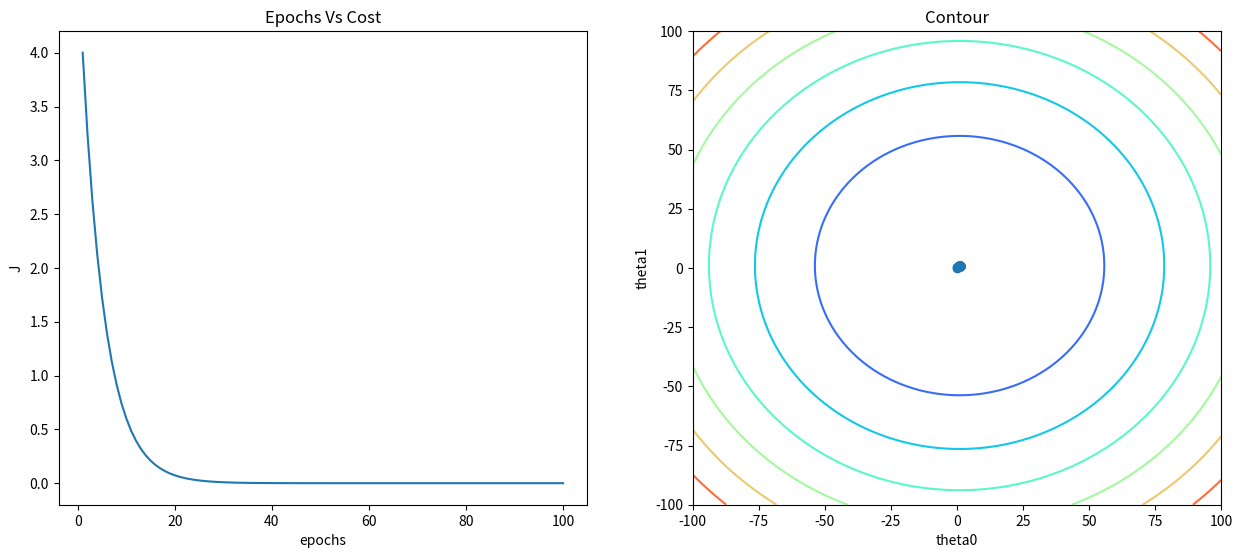

Reproduce this figure in Python.
import numpy as np
import matplotlib.pyplot as plt

def init_weight(shape):
    theta = np.array(np.zeros(shape))
    return theta

def standardization(X):
    mean_x = np.array([np.mean(X)])
    std_x = np.array([np.std(X)])
    X_sd = (X - mean_x) / std_x
    return X_sd

def linear_model(X, theta):
    xw = np.dot(X, theta)
    return xw

def cost_function(n, Y_pred, Y):
    error = Y_pred - Y
    cost = (1/2*n) * np.dot(error.T, error)
    return cost

def update_weight(n, old_weight, X, y_pred, Y, lr=0.1):
    error = y_pred - Y
    new_weight = old_weight - ( (lr/n) * (np.dot(X.T, error)))
    return new_weight

def gradient_descent(n, X, Y, theta, epochs):
    cost_list = []
    theta_list = []
    prediction_list = []

    cost_list.append(1e10) # init cost
    for _ in range(epochs):
        y_pred = linear_model(X, theta)
        prediction_list.append(y_pred)

        cost = cost_function(n, y_pred, Y)
        cost_list.append(cost)

        theta = update_weight(n, theta, X, y_pred, Y)
        theta_list.append(theta)

    cost_list.pop(0)
    return prediction_list, cost_list, theta_list

def contour_plot(n, X, Y, real_Theta, axis):
    theta0_range = np.linspace(-100, 100, 100)
    theta1_range = np.linspace(-100, 100, 100)

    Fake_theta0, Fake_theta1 = np.meshgrid(theta0_range, theta1_range)
    cost = np.zeros(Fake_theta0.shape)


    for i in range(len(theta0_range)):
        for j in range(len(theta1_range)):
            y_pred = np.dot(X, Fake_theta1[i, j]) + Fake_theta0[i, j]
            error = y_pred - Y
            cost[i, j] = (1/(2*n)) * np.sum(np.square(error))

    theta0 = []
    theta1 = []
    for i in range(100):
        theta0.append(real_Theta[i][0])
        theta1.append(real_Theta[i][1])
    axis.contour(Fake_theta0, Fake_theta1, cost, cmap='rainbow')
    axis.scatter(theta0, theta1)
    axis.set_title('Contour')
    axis.set_xlabel("theta0")
    axis.set_ylabel("theta1")

def vitualize_data(n, X, Y, theta_list):
    fig, ax = plt.subplots(nrows=1, ncols=2, figsize=(15,6.15))

    ax[0].plot(range(1, epochs+1), cost_list)
    ax[0].set_title('Epochs Vs Cost')
    ax[0].set_xlabel('epochs')
    ax[0].set_ylabel('J')

    contour_plot(n, X, Y, theta_list, ax[1])

    plt.show()

if __name__ == "__main__":    
    # X = np.array([[2104, 1416, 1534, 852], 
    #               [5, 3, 3, 2], 
    #               [1, 2, 2, 1], 
    #               [45, 40, 30, 36]])

        # Y = np.array([460, 
    #               232, 
    #               315, 
    #               178])

    epochs = 100

    X = np.array([0, 200])
    X = standardization(X)
    X_b = np.c_[np.ones((len(X), 1)), X]

    Y = np.array([0, 2])
    n = len(Y)

    theta = init_weight(X_b.shape[1])
    
    prediction_list, cost_list, theta_list = gradient_descent(n, X_b, Y, theta, epochs)
    theta = theta_list[-1]  # Get last theta value

    vitualize_data(n, X, Y, theta_list)    # Display Graph

    
    